Run: headless pygame with SDL's dummy video driver; simulated clock (each Clock.tick advances the game by its frame time, no real sleeping); random seed 0; keys injected as events and as key.get_pressed() state; no mouse input.
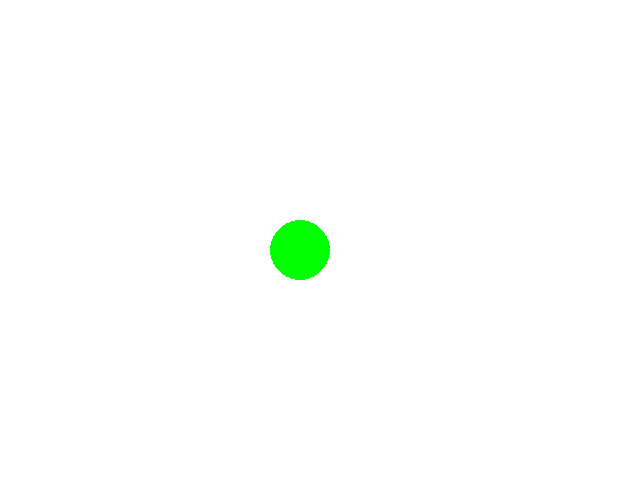
Frame 1 of 4 · flips 1–60 · no input
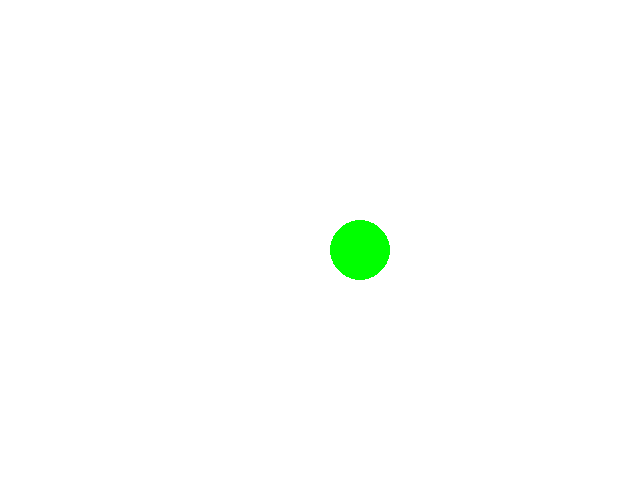
Frame 2 of 4 · flips 61–180 · tapped SPACE, RETURN · held RIGHT (→), D
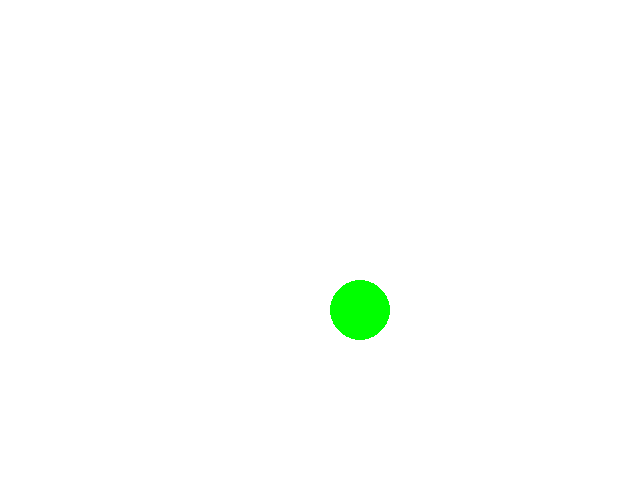
Frame 3 of 4 · flips 181–300 · held DOWN (↓), S
Frame 4 of 4 · flips 301–420 · held LEFT (←), A, UP (↑), W · screen same as frame 1, image omitted

The pygame program that drew these frames:

# TODO: Copy all of your   05-Animation.py   program and put it below this comment.
# TODO: Copy all of your   04-Drawing.py   program and put it below this comment.

# I want To Break My Computer
# Authors: Derek, Professor Dave, and Becca
import time
import pygame
import sys

backgroundColor = (255, 255, 255)
realwhite = (0,0,0)
orange=(40,90,200)
white= (225,100,100)
circleLocation = (300,50)
circleLocation2= (200,50)
circleLocation3= (100,50)
circleLocation4= (400,50)
circleLocation5= (500,50)
circleLocation6= (600,50)
circleLocation0= (0,50)
circleLocation1= (300,450)
circleLocation21= (200,450)
circleLocation31= (100,450)
circleLocation41= (400,450)
circleLocation51= (500,450)
circleLocation61= (600,450)
circleLocation01= (0,450)




circleRadius1 = 4
circleRadius = 20
circleSpeed = 1

pygame.init()
screen = pygame.display.set_mode((640, 480))
Green = (0,255,0)
x = 300
y = 250
while True:
    for event in pygame.event.get():
        if event.type == pygame.QUIT:
            sys.exit()
    pressed_keys = pygame.key.get_pressed()
    if pressed_keys [pygame.K_RIGHT]:
        x = x + 1
    if pressed_keys[pygame.K_LEFT]:
        x = x - 1
    if pressed_keys[pygame.K_DOWN]:
        y = y + 1
    if pressed_keys[pygame.K_UP]:
        y = y - 1
    screen.fill(backgroundColor)


    pygame.draw.circle(screen,Green,(x,y),30)



    pygame.display.update()



    pygame.display.update()
